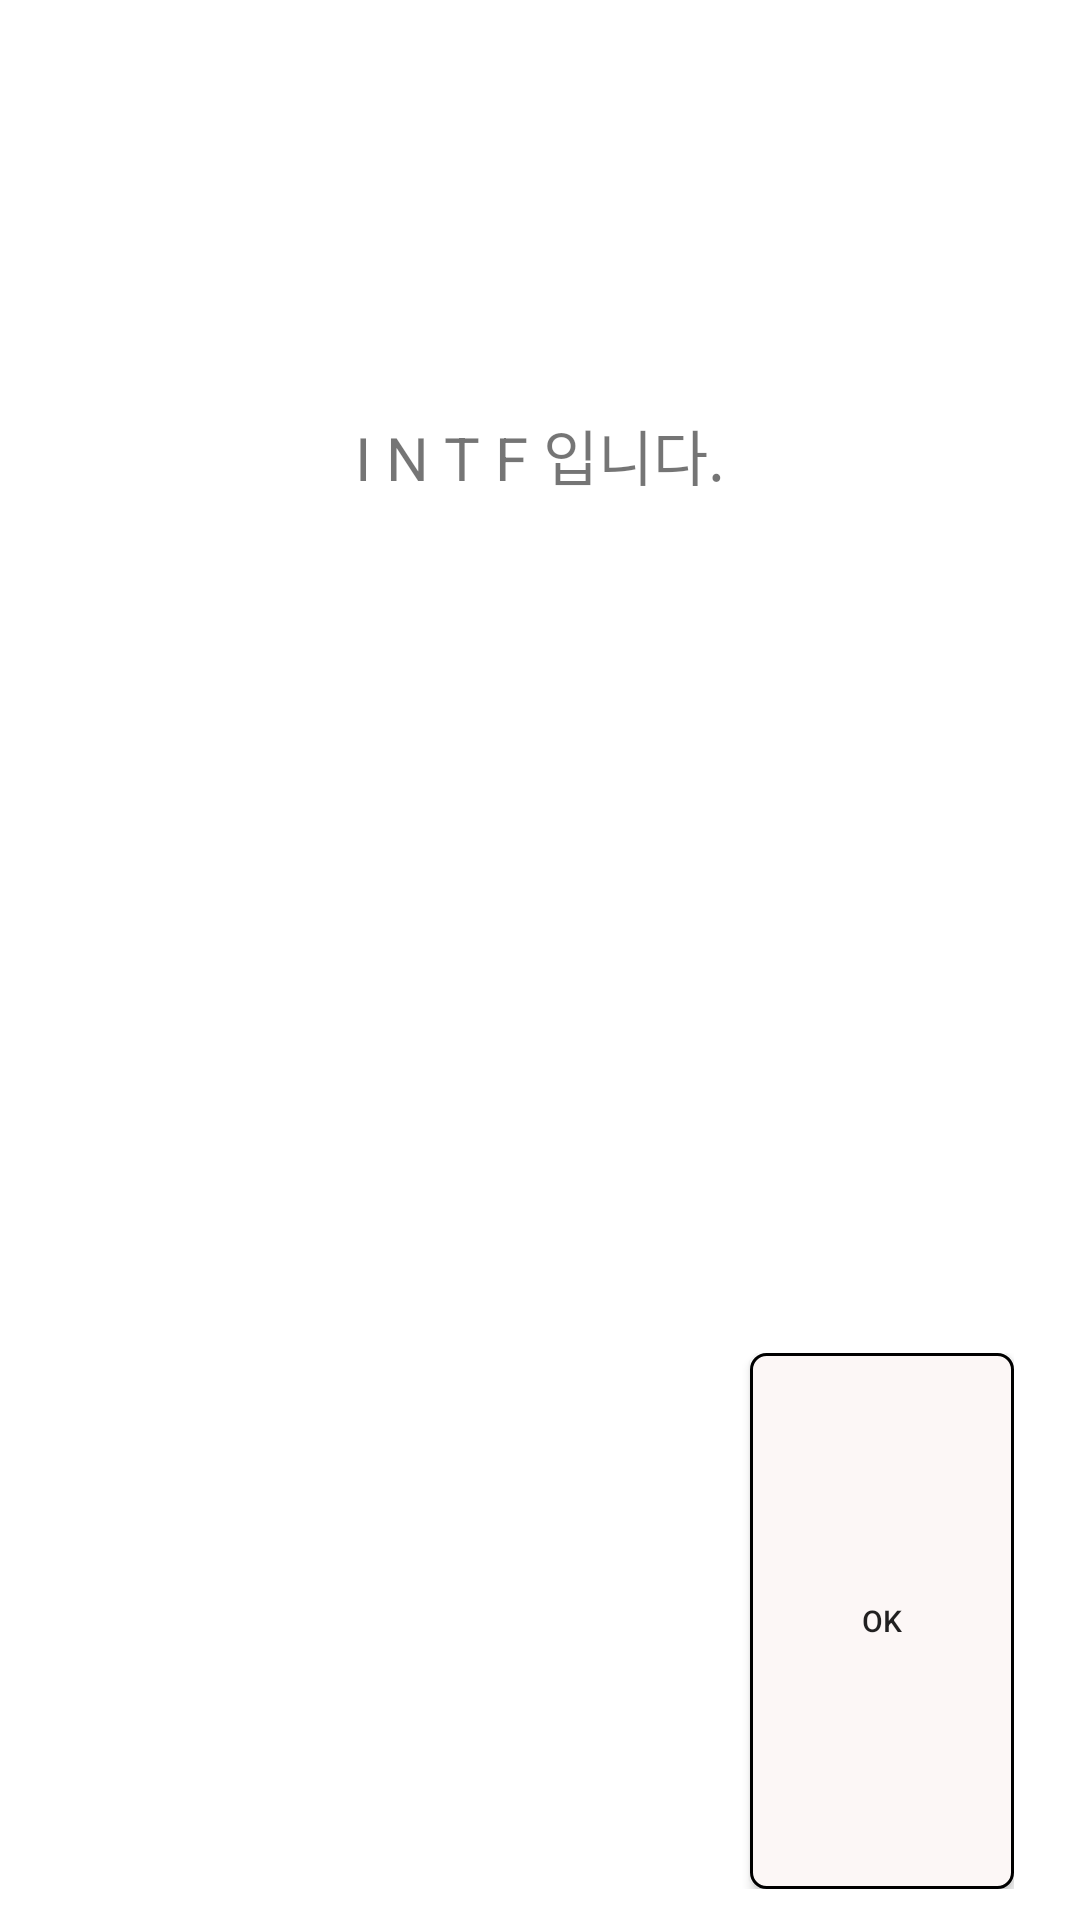

Produce the Android XML layout that renders to this screen, including the resource entries it uses.
<!-- AndroidManifest.xml: application theme Theme.Timetable_recommend -->
<!-- res/layout/dialog_mbti_show.xml -->
<?xml version="1.0" encoding="utf-8"?>
<LinearLayout
    android:background="@drawable/dlg_background"
    android:layout_gravity="center"
    xmlns:android="http://schemas.android.com/apk/res/android"
    android:layout_width="322dp"
    android:layout_height="155dp"
    android:elevation="10dp">

    <LinearLayout
        android:layout_width="match_parent"
        android:layout_height="match_parent"
        android:layout_margin="10dp"
        android:orientation="vertical">
        <ImageView
            android:layout_width="wrap_content"
            android:layout_height="wrap_content" />

        <TextView
            android:layout_width="wrap_content"
            android:layout_height="0dp"
            android:textColor="#000000"
            android:layout_margin="5dp"
            android:text=""
            android:layout_weight="0.6"/>
        <TextView
            android:id="@+id/dialog_mbti_result"
            android:layout_width="match_parent"
            android:layout_margin="10dp"
            android:layout_height="0dp"
            android:textSize="20sp"
            android:textAlignment="center"
            android:text="I N T F 입니다."
            android:layout_weight="1.7"/>

        <LinearLayout
            android:layout_marginRight="12dp"
            android:layout_width="wrap_content"
            android:layout_height="0dp"
            android:orientation="horizontal"
            android:layout_weight="1"
            android:layout_gravity="right">

            <androidx.appcompat.widget.AppCompatButton
                android:id="@+id/dialog_button_ok"
                android:background="@drawable/user_show_button_anim_ripple_color12"
                android:text="ok"
                android:textSize="10dp"
                android:layout_marginLeft="4dp"
                android:layout_width="wrap_content"
                android:layout_height="match_parent"
                android:scaleType="center"/>

        </LinearLayout>

    </LinearLayout>

</LinearLayout>
<!-- resources referenced by this layout -->
<resources>
  <!-- drawable user_show_button_anim_ripple_color12 (drawable) -->
  <?xml version="1.0" encoding="utf-8"?>
  <ripple xmlns:android="http://schemas.android.com/apk/res/android"
      android:color="#ACB6E5">
      <item android:id="@android:id/mask">
          <shape android:shape="rectangle">
              <stroke
                  android:width="1dp"
                  android:color="@color/black"
                  />
              <size
                  android:width="36dp"
                  android:height="50dp"
                  />
              <corners android:radius="10dp"
  
                  />
              <solid android:color="#0000ff" />
              <corners android:radius="2dp" />
          </shape>
      </item>
      <item android:id="@android:id/background">
          <shape android:shape="rectangle">
              <stroke
                  android:width="1dp"
                  android:color="@color/black"
                  />
              <size
                  android:width="36dp"
                  android:height="50dp"
                  />
              <corners android:radius="10dp"
  
                  />
              <solid android:color="#FCF7F6" />
              <corners android:radius="5dp" />
          </shape>
      </item>
  
  </ripple>
  <style name="Theme.Timetable_recommend" parent="Theme.MaterialComponents.DayNight.DarkActionBar">
          
          <item name="colorPrimary">@color/purple_500</item>
          <item name="colorPrimaryVariant">@color/purple_700</item>
          <item name="colorOnPrimary">@color/white</item>
          
          <item name="colorSecondary">@color/teal_200</item>
          <item name="colorSecondaryVariant">@color/teal_700</item>
          <item name="colorOnSecondary">@color/black</item>
          
          <item name="android:statusBarColor" tools:targetApi="l">?attr/colorPrimaryVariant</item>
          
      </style>
  <!-- not gathered from this repository: default colours our renderer supplied (Android Studio template values) -->
  <color name="purple_500">#FF6200EE</color>
  <color name="purple_700">#FF3700B3</color>
  <color name="teal_200">#FF03DAC5</color>
  <color name="teal_700">#FF018786</color>
  <color name="black">#FF000000</color>
  <color name="white">#FFFFFFFF</color>
</resources>
